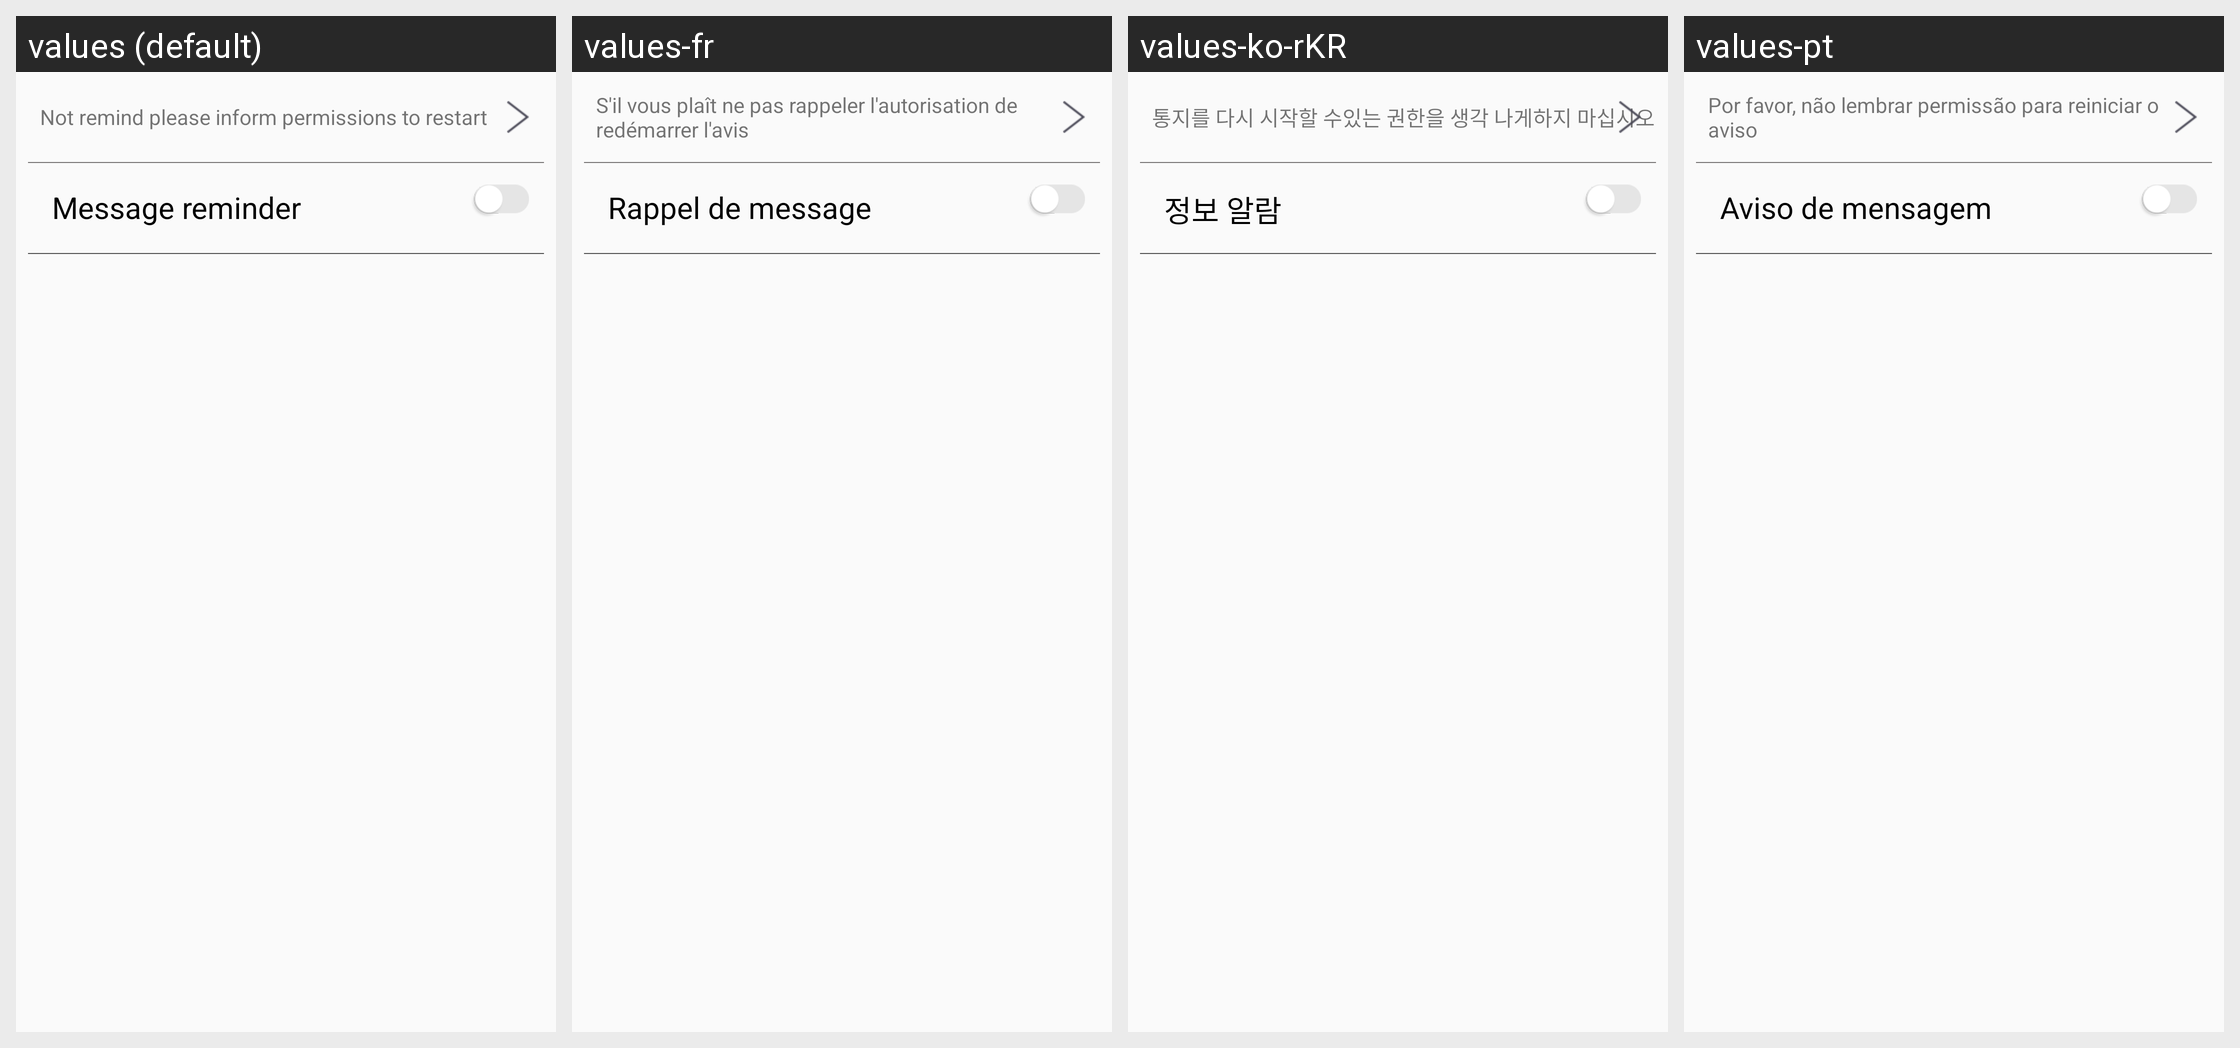

Strings drawn on this Android screen and how each of the app's shown locales translates them:
Android screen res/layout/fragment_info.xml rendered under 4 locales, left to right: values (default), values-fr, values-ko-rKR, values-pt. Device: Nexus 5 (rendered at 1080×1920; each locale shown at half size, 540×960, under a caption strip naming it); theme AppTheme.
Other locales in the repository, not shown: values-de, values-es, values-it, values-ja, values-pl-rPL, values-ru, values-th, values-tr, values-zh-rCN, values-zh-rHK, values-zh-rTW.
Strings drawn on this screen, with the default value and each locale's value (text and hints the layout hard-codes, and strings that could not be matched under every locale, appear in the picture but are not listed):

Notify_the_authority_down
  values: Not remind please inform permissions to restart
  values-fr: S'il vous plaît ne pas rappeler l'autorisation de redémarrer l'avis
  values-ko-rKR: 통지를 다시 시작할 수있는 권한을 생각 나게하지 마십시오
  values-pt: Por favor, não lembrar permissão para reiniciar o aviso

info_remind
  values: Message reminder
  values-fr: Rappel de message
  values-ko-rKR: 정보 알람
  values-pt: Aviso de mensagem
